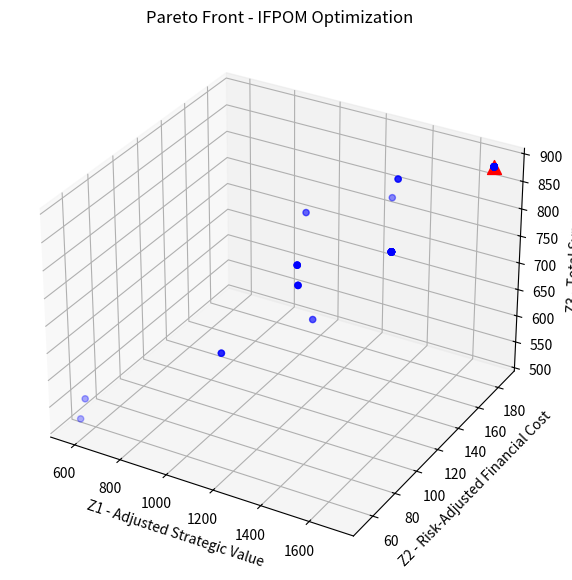

Source code (Python):
# Step 1: Definisi Lingkungan Proyek (Python)
#  1.1. Parameter Umum dan Import
import numpy as np
import random

# Jumlah proyek dalam portofolio
NUM_PROJECTS = 10

# Biaya modal masing-masing pendanaan
r_E = 0.0   # Internal Equity
r_S = 0.03  # Soft Loan
r_V = 0.08  # Vendor Financing
r_G = 0.01  # Grant/Subsidi
r_D = 0.06  # PPP / Joint Venture


# 1.2. Representasi Dataset Proyek

# Contoh dataset simulatif untuk 10 proyek
projects = []

for i in range(NUM_PROJECTS):
    project = {
        'id': f'P{i+1}',
        'classification': random.choice(['Operational Efficiency', 'Customer Experience', 'Business Culture']),
        'svs': random.uniform(60, 90),  # Strategic Value Score
        'trl': random.randint(1, 9),    # TRL level
        'complexity': round(random.uniform(0.3, 0.9), 2),  # Kompleksitas
        'fuzzy_cost': (random.randint(1000, 2000), random.randint(2000, 3000), random.randint(3000, 4000)),
        'alpha': round(random.uniform(0.1, 0.6), 2),
        'beta': 0.0,  # akan dinormalisasi nanti
        'theta': 0.0,
        'gamma': 0.0,
        'delta': 0.0,
        'synergy_same': round(random.uniform(0, 100), 2),
        'synergy_cross': round(random.uniform(0, 100), 2)
    }
    
    # Normalisasi rasio pendanaan agar total = 1
    remaining = 1.0 - project['alpha']
    shares = np.random.dirichlet(np.ones(4), size=1)[0]
    project['beta'], project['theta'], project['gamma'], project['delta'] = (remaining * s for s in shares)
    
    projects.append(project)
    
# 1.3. Fungsi Risiko Teknis dan Finansial


def compute_technical_risk(trl, complexity):
    return ((9 - trl) / 8) * complexity

def compute_financial_risk(project):
    return (
        project['alpha'] * 0.0 +
        project['beta'] * 0.3 +
        project['theta'] * 1.0 +
        project['gamma'] * 0.1 +
        project['delta'] * 0.6
    )

# 1.4. Menyimpan Risiko dan Nilai Akhir ke Proyek
for p in projects:
    p['risk_tech'] = compute_technical_risk(p['trl'], p['complexity'])
    p['risk_fin'] = compute_financial_risk(p)
    p['risk'] = max(0.05, 0.6 * p['risk_tech'] + 0.4 * p['risk_fin'])  # ⬅️ Tambahan pengaman


# Contoh Output untuk 1 Proyek
#for p in projects[:1]:
#    print(p)

#Step 2: Perhitungan Fungsi Objektif IFPOM
#2.1. Fungsi Z₁ – Adjusted Strategic Value + Synergy Pairwise

def compute_Z1(projects, x, delta_matrix, lambda_val=1.0):
    z1 = 0.0
    for i, p in enumerate(projects):
        if x[i] == 1:
            z1 += p['svs'] * (1 - p['risk'])

    # Pairwise synergy antara proyek-proyek terpilih
    for i in range(len(projects)):
        for j in range(i+1, len(projects)):
            if x[i] == 1 and x[j] == 1:
                z1 += lambda_val * delta_matrix[i][j]
    
    return z1

#2.2. Fungsi Z₂ – Risk-Adjusted Financial Cost (dengan Fuzzy Cost dan Pendanaan 5 Tipe)

def expected_fuzzy_cost(fuzzy_tuple):
    c_min, c_likely, c_max = fuzzy_tuple
    return (c_min + 2 * c_likely + c_max) / 4

def compute_Z2(projects, x, r_E, r_S, r_V, r_G, r_D):
    z2 = 0.0
    for i, p in enumerate(projects):
        if x[i] == 1:
            # Langkah 1: Hitung ekspektasi biaya fuzzy
            raw_cost = expected_fuzzy_cost(p['fuzzy_cost'])

            # Langkah 2: Hitung sinergi gabungan
            synergy_total = p['synergy_same'] + p['synergy_cross']

            # ✅ Perbaikan: Jangan izinkan biaya menjadi negatif
            adjusted_cost = max(1.0, raw_cost - synergy_total)

            # Langkah 3: Hitung bobot biaya pendanaan
            funding_weight = (
                p['alpha'] * r_E +
                p['beta'] * r_S +
                p['theta'] * r_V +
                p['gamma'] * r_G +
                p['delta'] * r_D
            )

            # Langkah 4: Hitung total Z2 kontribusi proyek
            z2 += adjusted_cost * funding_weight * p['risk']

    return z2


#2.3. Fungsi Z₃ – Total Synergy (Same-Period + Cross-Period)

def compute_Z3(projects, x):
    z3 = 0.0
    for i, p in enumerate(projects):
        if x[i] == 1:
            z3 += p['synergy_same'] + p['synergy_cross']
    return z3

# 2.4. Contoh Evaluasi Individu

# Dummy decision vector (x): memilih 1 jika indeks genap
x_sample = [1 if i % 2 == 0 else 0 for i in range(NUM_PROJECTS)]

# Dummy matrix delta[i][j] – nilai sinergi pasangan proyek (pairwise)
delta_matrix = np.random.uniform(0, 50, size=(NUM_PROJECTS, NUM_PROJECTS))
np.fill_diagonal(delta_matrix, 0)

# Evaluasi
z1 = compute_Z1(projects, x_sample, delta_matrix)
z2 = compute_Z2(projects, x_sample, r_E, r_S, r_V, r_G, r_D)
z3 = compute_Z3(projects, x_sample)

print(f'Z1 = {z1:.2f}, Z2 = {z2:.2f}, Z3 = {z3:.2f}')

#  Step 3: Inisialisasi Populasi dan Tetangga untuk MOEA/D

# 3.1. Parameter Dasar MOEA/D

POP_SIZE = 50          # Jumlah individu dalam populasi
NUM_OBJECTIVES = 3     # Z1, Z2, Z3
T = 10                 # Ukuran tetangga

# 3.2. Membuat Vektor Bobot Tujuan

def generate_weight_vectors(pop_size, num_objectives):
    return np.random.dirichlet(np.ones(num_objectives), size=pop_size)

weight_vectors = generate_weight_vectors(POP_SIZE, NUM_OBJECTIVES)

# 3.3. Menentukan Tetangga Berdasarkan Kedekatan Bobot

def calculate_neighborhoods(weights, T):
    distances = np.linalg.norm(weights[:, None, :] - weights[None, :, :], axis=2)
    return np.argsort(distances, axis=1)[:, :T]

neighborhoods = calculate_neighborhoods(weight_vectors, T)

# 3.4. Inisialisasi Populasi Awal

def initialize_population(pop_size, num_projects):
    population = []
    for _ in range(pop_size):
        x = np.random.randint(0, 2, num_projects).tolist()

        # Random mix of 5 funding types (alpha–delta) per proyek
        funding_mix = [np.random.dirichlet([1, 1, 1, 1, 1]).tolist() for _ in range(num_projects)]

        individual = {
            'x': x,
            'alpha': [f[0] for f in funding_mix],
            'beta':  [f[1] for f in funding_mix],
            'theta': [f[2] for f in funding_mix],
            'gamma': [f[3] for f in funding_mix],
            'delta': [f[4] for f in funding_mix],
            'Z': [None, None, None]
        }
        population.append(individual)
    return population

population = initialize_population(POP_SIZE, NUM_PROJECTS)

# 3.5. Output Sample Individu

print(population[0])

# Step 4: Loop MOEA/D — Evaluasi, Update Tetangga, dan Evolusi Generasi

# 4.1. Setup Ideal Point dan Evaluasi Awal

ideal_point = [float('inf')] * 3  # Z1, Z2, Z3

def evaluate_individual(ind, projects, delta_matrix):
    Z1 = compute_Z1(projects, ind['x'], delta_matrix)
    Z2 = compute_Z2(projects, ind['x'], r_E, r_S, r_V, r_G, r_D)
    Z3 = compute_Z3(projects, ind['x'])
    return [Z1, Z2, Z3]

# 4.2. Evaluasi dan Update Ideal Point

for ind in population:
    ind['Z'] = evaluate_individual(ind, projects, delta_matrix)
    for i in range(3):
        if ind['Z'][i] < ideal_point[i]:
            ideal_point[i] = ind['Z'][i]
            
# 4.3. Fungsi Evaluasi Tchebycheff
def tchebycheff_eval(Z, weight, ideal):
    return max([weight[i] * abs(Z[i] - ideal[i]) for i in range(len(Z))])

# 4.4. Crossover + Mutasi + Update Tetangga

def crossover(parent1, parent2):
    child = {'x': [], 'alpha': [], 'beta': [], 'theta': [], 'gamma': [], 'delta': []}
    for key in ['x', 'alpha', 'beta', 'theta', 'gamma', 'delta']:
        for i in range(NUM_PROJECTS):
            if random.random() < 0.5:
                child[key].append(parent1[key][i])
            else:
                child[key].append(parent2[key][i])
    return child

# 4.5. MOEA/D Main Loop

# === STEP 4.4: MOEA/D MAIN LOOP ===
NUM_GENERATIONS = 100

for gen in range(NUM_GENERATIONS):
    for i in range(POP_SIZE):
        neighbors = neighborhoods[i]
        p1, p2 = random.sample(list(neighbors), 2)

        # === Crossover ===
        child = crossover(population[p1], population[p2])

        # === Mutasi Ringan ===
        for m in range(NUM_PROJECTS):
            if random.random() < 0.1:
                child['x'][m] = 1 - child['x'][m]

        # Pastikan tidak semua proyek dinonaktifkan
        if sum(child['x']) == 0:
            child['x'][random.randint(0, NUM_PROJECTS - 1)] = 1

        # === Evaluasi Fungsi Objektif ===
        child['Z'] = evaluate_individual(child, projects, delta_matrix)

        # === Update Tetangga jika child lebih baik (Tchebycheff-based) ===
        for j in neighborhoods[i]:
            old_fitness = tchebycheff_eval(population[j]['Z'], weight_vectors[j], ideal_point)
            new_fitness = tchebycheff_eval(child['Z'], weight_vectors[j], ideal_point)

            if new_fitness < old_fitness:
                # Simpan salinan child ke tetangga
                population[j] = {
                    'x': child['x'][:],
                    'alpha': child['alpha'][:],
                    'beta': child['beta'][:],
                    'theta': child['theta'][:],
                    'gamma': child['gamma'][:],
                    'delta': child['delta'][:],
                    'Z': child['Z'][:]
                }

        # === Update Ideal Point Sesuai Arah Objektif ===
        if child['Z'][0] > ideal_point[0]:
            ideal_point[0] = child['Z'][0]  # Z1 max
        if child['Z'][1] < ideal_point[1]:
            ideal_point[1] = child['Z'][1]  # Z2 min
        if child['Z'][2] > ideal_point[2]:
            ideal_point[2] = child['Z'][2]  # Z3 max

    # Cetak hasil setiap 10 generasi
    if gen % 10 == 0:
        print(f"Generation {gen}: Best Z1 = {ideal_point[0]:.2f}, Z2 = {ideal_point[1]:.2f}, Z3 = {ideal_point[2]:.2f}")


# Step 5: Visualisasi Pareto Front (Z₁, Z₂, Z₃)

# 5.1 Import dan Setup Visualisasi

import matplotlib.pyplot as plt
from mpl_toolkits.mplot3d import Axes3D

# 5.2 Ekstrak Nilai Objektif dari Populasi Akhir

Z1_vals = [ind['Z'][0] for ind in population if ind['Z'] is not None]
Z2_vals = [ind['Z'][1] for ind in population if ind['Z'] is not None]
Z3_vals = [ind['Z'][2] for ind in population if ind['Z'] is not None]

#  5.3 Visualisasi 3D Pareto Front
fig = plt.figure(figsize=(10, 7))
ax = fig.add_subplot(111, projection='3d')

scatter = ax.scatter(Z1_vals, Z2_vals, Z3_vals, c='blue', marker='o')

ax.set_xlabel('Z1 - Adjusted Strategic Value')
ax.set_ylabel('Z2 - Risk-Adjusted Financial Cost')
ax.set_zlabel('Z3 - Total Synergy')
plt.title('Pareto Front - IFPOM Optimization')
plt.grid(True)
plt.show()

# (Opsional) Label Titik atau Highlight Solusi Terbaik
best_idx = Z1_vals.index(max(Z1_vals))  # solusi dengan nilai strategis tertinggi
ax.scatter(Z1_vals[best_idx], Z2_vals[best_idx], Z3_vals[best_idx], c='red', marker='^', s=100)

